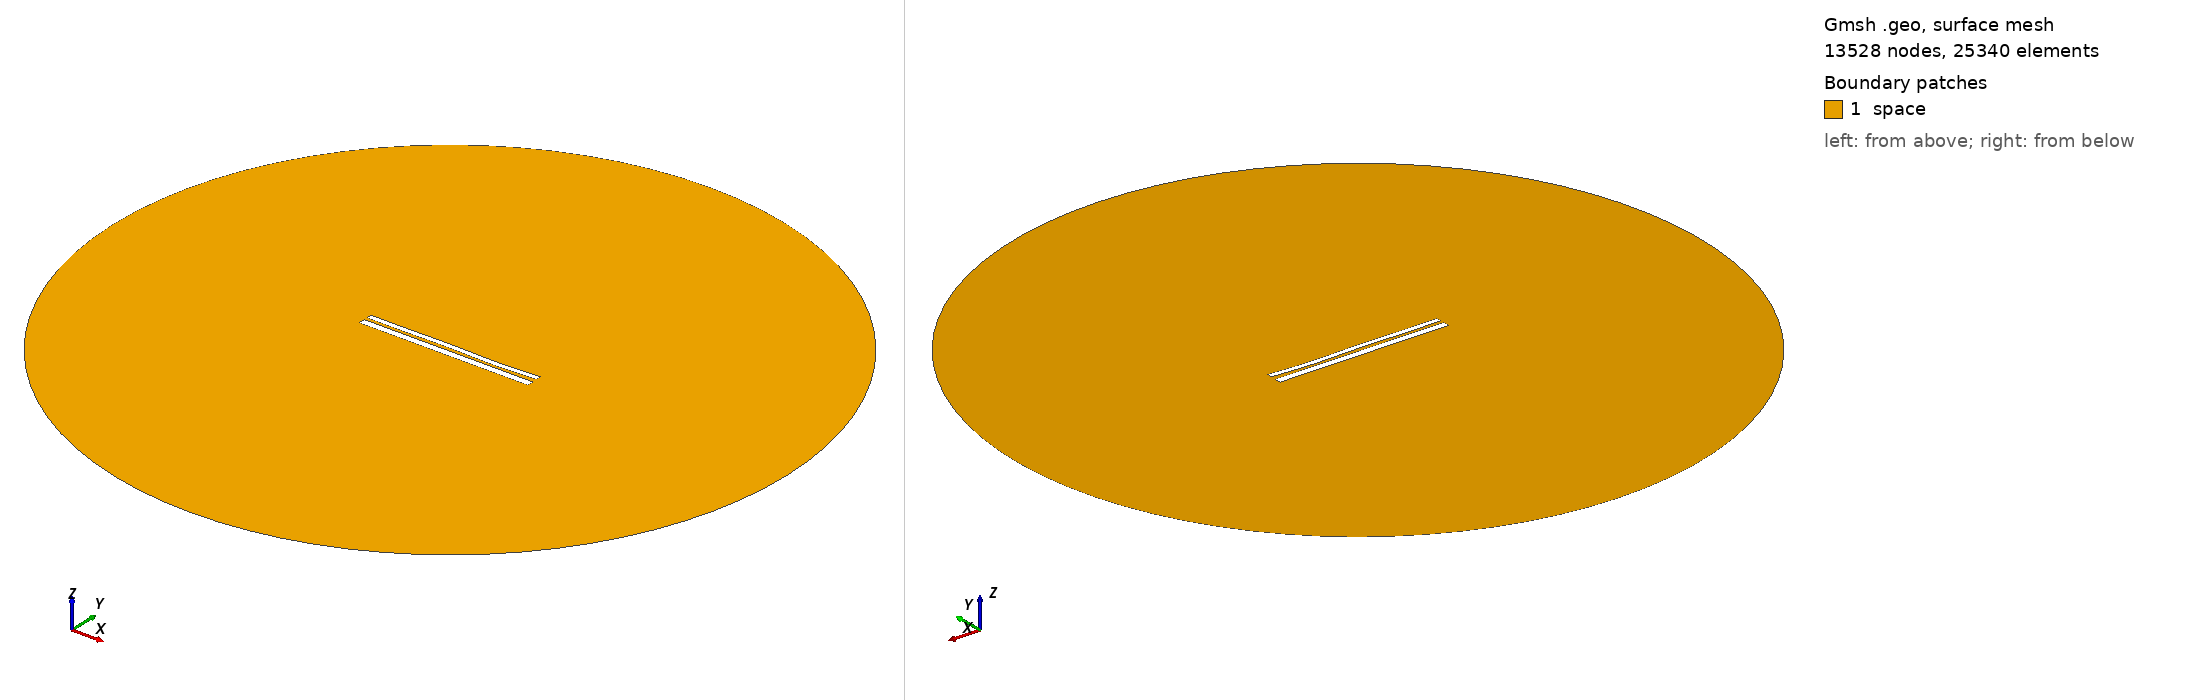

Gmsh geometry script, surface-meshed: 13528 nodes, 25340 surface elements. Boundary patches (legend numbers): 1 space. Left view from above one corner, right view from below the opposite corner. Legend entries are the model's physical surfaces. The drawing asked Gmsh for element sizes between 1% and 20% of the model's largest extent; the script's own settings can give other sizes.

=== 9796.geo (drawn) ===
//---------------------------------------
// Geometry kernel
//---------------------------------------

SetFactory("OpenCASCADE");



//---------------------------------------
// Parameters of the geometry
//---------------------------------------

// Overetch of the upper plate
overetch = 0.375;

// Distance between the plates
distance = 1.5;

// Discretization over the x axis (for the deformation)
nx = 50; 

// Length of the plate
L = 100 - overetch; 

// Number of modes
n = 4; 

// 1st mode coefficient
coeff(1) = 0.07499999999999998;
beta(1) = 0.596864 * 3.1415926535 / L;

// 2nd mode coefficient
coeff(2) = -0.075;
beta(2) = 1.49418 * 3.1415926535 / L;

// 3rd mode coefficient
coeff(3) = 0.15;
beta(3) = 2.50025 * 3.1415926535 / L;

// 4th mode coefficient
coeff(4) = -0.15;
beta(4) = 3.49999 * 3.1415926535 / L;



//---------------------------------------
// Upper plate (deformed rectangle)
//---------------------------------------

// Coordiantes of the upper plate
xmin = -50;
xmax = 50 - overetch;

// Height of the upper plate
yheight = 4 - 2 * overetch;

// Indexes of the points
UpperID[] = {};
LowerID[] = {};
LeftID[] = {};
RightID[] = {};

// Point index
p = 1;

// Horizontal edges
For i In {1:nx}
    x = xmin + (i-1)*(xmax - xmin)/(nx-1);

    y_bottom = distance / 2 + overetch;
    For j In {1:n}
        C = (Cosh(beta(j)*L) + Cos(beta(j)*L)) / (Sinh(beta(j)*L) + Sin(beta(j)*L));
        y_bottom  = y_bottom + coeff(j) * (Cosh(beta(j)*(x+50)) - Cos(beta(j)*(x+50)) - C * (Sinh(beta(j)*(x+50)) - Sin(beta(j)*(x+50))));
    EndFor

    y_top = y_bottom + yheight;

    Point(p) = {x, y_top, 0, 1.0};
    UpperID[i] = p;
    p = p + 1;

    Point(p) = {x, y_bottom, 0, 1.0};
    LowerID[i] = p;
    p = p + 1;
EndFor

// Create point lists
UpperPts[] = {}; LowerPts[] = {};
For i In {1:nx}
  UpperPts[] += {UpperID[i]};
  LowerPts[] += {LowerID[i]};
EndFor

// Build splines
Spline(1) = {UpperPts[]};
Spline(2) = {LowerPts[]};
Line(3) = {LowerPts[nx-1], UpperPts[nx-1]};
Line(4) = {LowerPts[0], UpperPts[0]};

// Build the plane surface
Curve Loop(1) = {2, 3, -1, -4};
Plane Surface(1) = {1};



//---------------------------------------
// Lower plate (rectangle)
//---------------------------------------

// Vertices
Point(1001) = {-50, -1, 0, 1.0};
Point(1002) = { 50, -1, 0, 1.0};
Point(1003) = { 50,  -5, 0, 1.0};
Point(1004) = {-50,  -5, 0, 1.0};

// Edges
Line(5) = {1001, 1002};
Line(6) = {1002, 1003};
Line(7) = {1003, 1004};
Line(8) = {1004, 1001};

// Plane surface
Line Loop(2) = {5, 6, 7, 8};
Plane Surface(2) = {2}; 



//---------------------------------------
// Outer (fictious) boundary
//---------------------------------------

// Points
Point(1005) = {0, 0, 0};       // Center
Point(1006) = {200, 0, 0};     // Start point
Point(1007) = {0, 200, 0};     // 90 degrees
Point(1008) = {-200, 0, 0};    // 180 degrees
Point(1009) = {0, -200, 0};    // 270 degrees

// Circle arcs (each needs start, center, end)
Circle(9) = {1006, 1005, 1007};
Circle(10) = {1007, 1005, 1008};
Circle(11) = {1008, 1005, 1009};
Circle(12) = {1009, 1005, 1006};

// Plane surface for the entire domain
Curve Loop(3) = {9, 10, 11, 12};
Surface(3) = {3};

// Subtract the plates from the whole domain to obtain the actual domain where we want to solve the equations
BooleanDifference{ Surface{3}; Delete; }{ Surface{1}; Surface{2}; Delete; }




//---------------------------------------
// Transfinite Lines/Curves
//---------------------------------------

// Set the number of points on the boundaries
r = 7;

// Plates
Transfinite Curve {1, 2} = 50*r Using Progression 1;
Transfinite Curve {3, 4} = 2*r Using Progression 1;
Transfinite Line {5, 7} = 50*r Using Progression 1;
Transfinite Line {6, 8} = 2*r Using Progression 1;

// Outer boundary
Transfinite Line {9, 10, 11, 12} = 20 Using Progression 1;



//---------------------------------------
// Physical groups
//---------------------------------------                

// Physical curves (boundaries)
Physical Line("force_segment", 10) = {2};
Physical Line("upper_plate", 11) = {1, 3, 4};
Physical Line("lower_plate", 12) = {5, 6, 7, 8};
Physical Line("boundary", 20) = {9, 10, 11, 12};

// Physical Surfaces
Physical Surface("space", 30) = {3};



//---------------------------------------
// 6. Generate the Mesh
//---------------------------------------

// 2D mesh generation
Mesh 2;
